Run: headless pygame with SDL's dummy video driver; simulated clock (each Clock.tick advances the game by its frame time, no real sleeping); random seed 0; keys injected as events and as key.get_pressed() state; no mouse input.
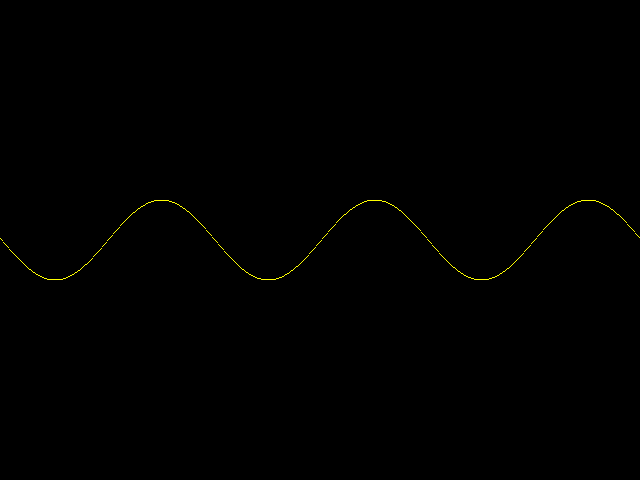
Frame 1 of 4 · flips 1–60 · no input
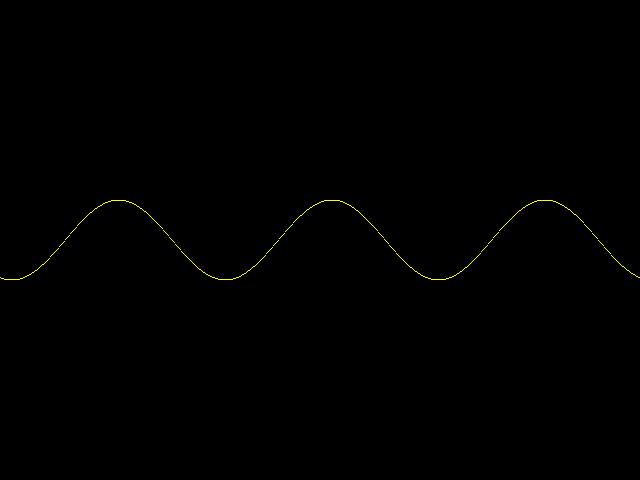
Frame 2 of 4 · flips 61–180 · tapped SPACE, RETURN · held RIGHT (→), D
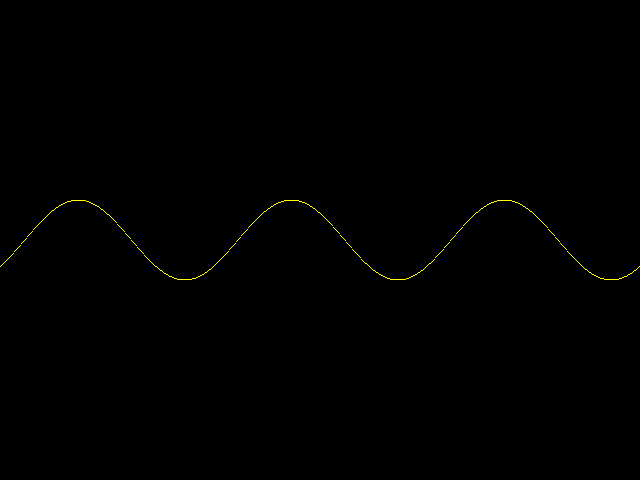
Frame 3 of 4 · flips 181–300 · held DOWN (↓), S
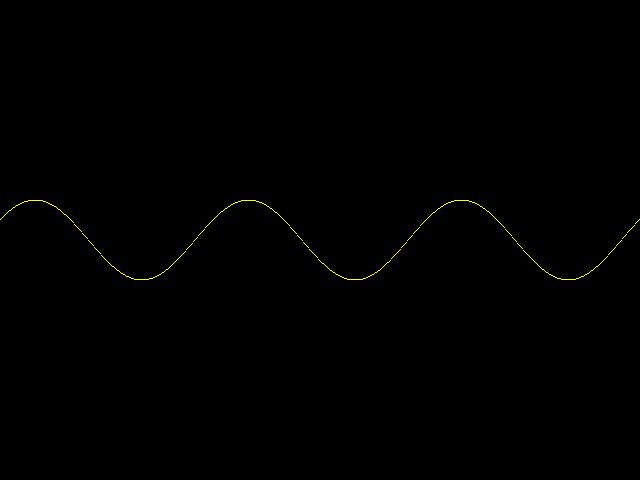
Frame 4 of 4 · flips 301–420 · held LEFT (←), A, UP (↑), W

The pygame program that drew these frames:

import time
import pygame
import math

width = 640 
hight = 480

color = pygame.Color(255,255,0,0)
background_color = pygame.Color(0,0,0,0)

pygame.init()
pygame.display.set_caption("SINE WAVE")
win = pygame.display.set_mode((width, hight))
win.fill(background_color)

surface = pygame.Surface((width,hight))
surface.fill(background_color)

run = True
while run:
    for event in pygame.event.get():
        if event.type == pygame.QUIT:
            run = False
    surface.fill(background_color)
    speed = 2
    freq = 3
    amp = 40
    for x in range(width):
        y = int((hight / 2) + amp * math.sin(freq * ((float(x)/width) * (2 * math.pi ) + (speed * time.time()))))
        surface.set_at((x, y), color)
    win.blit(surface, (0, 0))
    pygame.display.flip()
